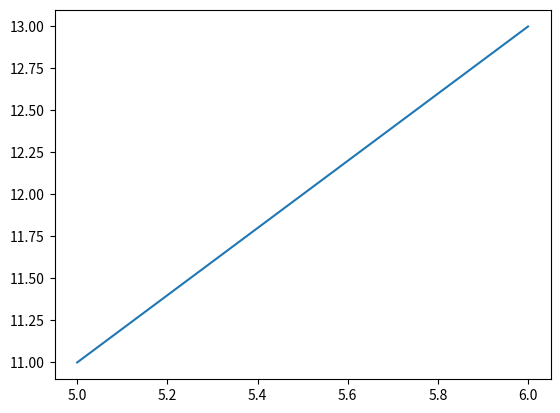

Reproduce this figure in Python.
import matplotlib.pyplot as plt
import numpy as np
x=np.linspace(5,6,3)
y=2*x+1
plt.plot(x,y)
plt.show()